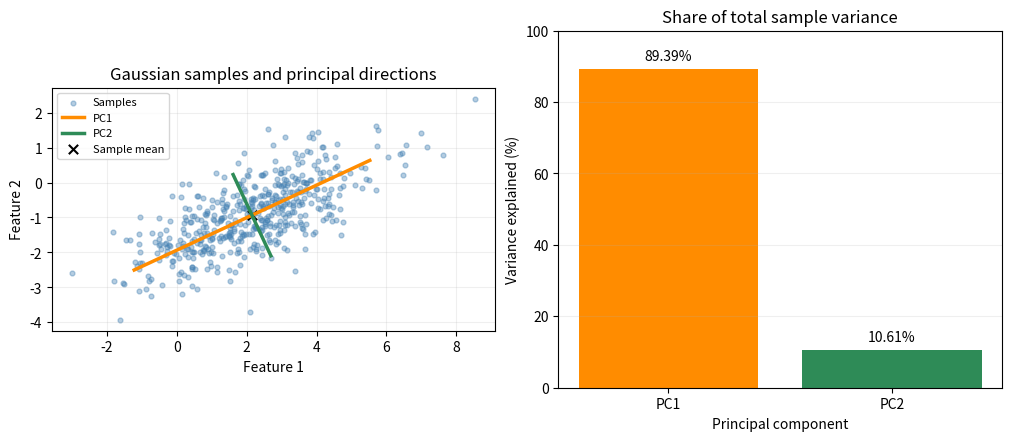

Generate this figure with matplotlib: (Note: this script raises an exception after producing the figure.)
"""CSE 242 Assignment 1 — submit as Assignment1.py.

Fill # YOUR ANSWER HERE blocks with commented reasoning; fill function bodies
at # YOUR CODE HERE. Keep signatures. See README.md and INTERFACE.md.
Functions must not mutate inputs, prompt for input, or perform network I/O.
Only code inside the main guard should save/show figures.
"""
import numpy as np


# PART 1 (20 points), Q1: Show computations for the given A and B.
# AB = [[3*1+4*0, 3*2+4*(-1)], [2*1+1*0, 2*2+1*(-1)]]
#    = [[3,2],[2,3]].
# BA = [[1*3+2*2, 1*4+2*1], [0*3-1*2, 0*4-1*1]]
#    = [[7,6],[-2,-1]].
# A+B = [[4,6],[2,0]], so (A+B).T = [[4,2],[6,0]].
# AB.T = [[3*1+4*2, 3*0-4], [2*1+1*2, 2*0-1]] = [[11,-4],[4,-1]].
# trace(A) = 3+1 = 4; trace(AB) = 3+3 = 6.
def matrix_operations(A=None, B=None):
    """Return AB, BA, (A+B).T, A@B.T, trace(A), trace(AB).

    Defaults: A=[[3,4],[2,1]], B=[[1,2],[0,-1]]. Other inputs are square
    real matrices of matching size. Return a tuple in the specified order.
    """
    A = np.asarray([[3, 4], [2, 1]] if A is None else A, dtype=float)
    B = np.asarray([[1, 2], [0, -1]] if B is None else B, dtype=float)
    AB = A @ B
    return AB, B @ A, (A + B).T, A @ B.T, np.trace(A), np.trace(AB)


# P1 Q2: Derive the given M eigenpairs and verify Mv=lambda*v.
# det(M-lambda*I) = (2-lambda)**2-1 = (lambda-1)(lambda-3).
# lambda=1: x-y=0, so choose v=(1,1); Mv=(1,1)=1*v.
# lambda=3: -x-y=0, so choose v=(1,-1); Mv=(3,-3)=3*v.
# Dividing these vectors by sqrt(2) gives an orthonormal basis.
def eigensystem(M=None):
    """Return (values, vectors) for real symmetric M (default [[2,-1],[-1,2]]).

    Vectors are columns paired with values; order, sign, and nonzero scale
    are free. Vectors must span each eigenspace, including repeated roots.
    """
    M = np.asarray([[2, -1], [-1, 2]] if M is None else M, dtype=float)
    return np.linalg.eigh(M)


# P1 Q3: Prove trace(AB)=trace(BA) for compatible matrices.
# For A of shape (m,n) and B of shape (n,m),
# trace(AB) = sum_i sum_j A[i,j]*B[j,i]
#           = sum_j sum_i B[j,i]*A[i,j] = trace(BA).
# The sums are finite, and scalar multiplication commutes.

# P1 Q4: Show the given C is invertible, and compute its inverse step by step.
# det(C) = 4*6-7*2 = 10 != 0, so C is invertible.
# The 2x2 inverse formula gives C^-1 = (1/10)*[[6,-7],[-2,4]].
# C @ [[6,-7],[-2,4]] = [[24-14,-28+28],[12-12,-14+24]] = 10*I.
def matrix_inverse(C=None):
    """Return inverse of nonsingular square C; default C=[[4,7],[2,6]]."""
    C = np.asarray([[4, 7], [2, 6]] if C is None else C, dtype=float)
    return np.linalg.inv(C)


# PART 2 (50 points), Q1: Normalize c*3**k/k!, derive expectation and variance.
# 1 = c*sum_{k>=0} 3**k/k! = c*exp(3), hence c=exp(-3).
# E[X] = exp(-3)*sum_{k>=1} 3**k/(k-1)! = 3.
# E[X(X-1)] = exp(-3)*sum_{k>=2} 3**k/(k-2)! = 9.
# E[X**2] = 9+3 = 12, so Var(X) = 12-3**2 = 3.
# Replacing 3 by rate gives mean=variance=rate.
def distribution_moments(rate=3.):
    """Return (c, mean, variance) for P(X=k)=c*rate**k/k!, k>=0, rate>0."""
    return np.exp(-rate), rate, rate


# P2 Q2: Show reasoning for intersection, conditional, and union probabilities.
# P(A intersect B) = P(A|B)*P(B) = .6*.3 = .18.
# P(B|A) = .18/.5 = .36.
# P(A union B) = P(A)+P(B)-P(A intersect B) = .5+.3-.18 = .62.
def event_probabilities(p_a=.5, p_b=.3, p_a_given_b=.6):
    """Return (P(A intersect B), P(B|A), P(A union B)).

    Inputs describe a valid distribution with p_a,p_b>0.
    """
    intersection = p_a_given_b * p_b
    return intersection, intersection / p_a, p_a + p_b - intersection


# P2 Q3: Derive MLE/MAP for H,H,T,H,T, including the prior and maximization.
# Assume independent flips with a common theta. For this ordered sequence,
# L(theta) = theta**3*(1-theta)**2.
# log L = 3*log(theta)+2*log(1-theta).
# d(log L)/dtheta = 3/theta-2/(1-theta)=0 gives theta_MLE=3/5.
# The second derivative is -3/theta**2-2/(1-theta)**2 < 0.
# Bayes' rule gives posterior proportional to 2*theta**4*(1-theta)**2.
# Its log derivative is 4/theta-2/(1-theta)=0, so theta_MAP=2/3.
# The log second derivative is negative, and both endpoint densities vanish.
# In general MLE=h/n and MAP=(h+1)/(n+1). For h=0 the MLE is 0;
# for h=n both estimates are 1. These are boundary maxima.
def coin_estimates(heads=3, tosses=5):
    """Return (MLE, MAP) using prior density 2*theta on [0,1].

    0<=heads<=tosses, positive integer tosses. Include boundary maxima.
    """
    return heads / tosses, (heads + 1) / (tosses + 1)


# P2 Q4: Derive both Gaussian MLEs for [1,3,5,7] step by step.
# For independent Gaussian observations, write v=sigma**2>0:
# log L = -n/2*log(2*pi*v) - sum_i (x_i-mu)**2/(2*v).
# d(log L)/dmu = sum_i (x_i-mu)/v=0 gives mu_hat=mean(x)=4.
# d(log L)/dv = -n/(2*v)+sum_i (x_i-mu)**2/(2*v**2)=0.
# Thus v_hat=sum_i (x_i-mu_hat)**2/n = (9+1+1+9)/4=5.
# For each v, mean(x) uniquely maximizes the likelihood in mu.
# Substituting it, the v derivative has sign sum_i(x_i-mean(x))**2-n*v,
# so the likelihood increases up to v_hat and decreases afterward.
def gaussian_mle(data=None):
    """Return (mean MLE, variance MLE); default data=[1,3,5,7].

    Other inputs are finite 1D samples of length>=2 with nonzero variance.
    """
    data = np.asarray([1, 3, 5, 7] if data is None else data, dtype=float)
    mean = data.mean()
    return mean, np.mean((data - mean) ** 2)


# P2 Q5: Derive the Gaussian posterior mode for the given observation/prior.
# log p(mu|5) = constant - (5-mu)**2/8 - mu**2/2.
# Derivative: (5-mu)/4-mu=0, so mu_MAP=1.
# Second derivative: -1/4-1 < 0, proving a unique maximum.
# In general the mode is the precision-weighted average of x and prior_mean.
def gaussian_map(x=5., observation_variance=4., prior_mean=0., prior_variance=1.):
    """Return posterior mode for one observation and a Gaussian mean prior.

    Both variances are positive; inputs are variances, not standard deviations.
    """
    precision = 1 / observation_variance + 1 / prior_variance
    return (x / observation_variance + prior_mean / prior_variance) / precision


# P2 Q6: Prove Var(X)=E[X**2]-E[X]**2.
# Let m=E[X], assuming E[X**2] is finite. By linearity of expectation,
# Var(X) = E[(X-m)**2] = E[X**2]-2*m*E[X]+m**2
#        = E[X**2]-m**2.

# PART 3 (30 points), Q1: Define covariance and derive Var(u.T@X)=u.T@Sigma@u.
# Let mu=E[X] and Sigma=E[(X-mu)(X-mu).T]. Entry (i,j) is
# E[(X_i-mu_i)(X_j-mu_j)]. For fixed u, E[u.T X]=u.T mu, so
# Var(u.T X) = E[(u.T(X-mu))**2]
#            = E[u.T(X-mu)(X-mu).T u]
#            = u.T E[(X-mu)(X-mu).T] u = u.T Sigma u.
# The identity holds for any fixed u; u.T u=1 fixes the scale for PCA.
# Maximizing u.T Sigma u with L=u.T Sigma u-lambda*(u.T u-1)
# gives 2*Sigma*u-2*lambda*u=0. The variance at an eigenvector is lambda,
# so choose the largest eigenvalue, then the next orthogonal direction.

# P3 Q2: Describe the Gaussian generator and observed correlation.
# Generate 500 samples with seed 0, mean [2,-1], covariance [[3,1.2],[1.2,1]].
# Population correlation is 1.2/sqrt(3*1)=0.6928; the sample value is 0.6992.
# The scatter slopes upward, with more spread in feature 1 than feature 2.
def generate_data(n_samples=500, seed=0, mean=None, covariance=None):
    """Return reproducible Gaussian samples (n_samples,2) using NumPy and seed.

    Defaults: mean=[2,-1], covariance=[[3,1.2],[1.2,1]]. Custom mean has shape
    (2,), covariance (2,2) is positive definite. Do not mutate input arrays.
    """
    mean = np.asarray([2, -1] if mean is None else mean, dtype=float)
    covariance = np.asarray(
        [[3, 1.2], [1.2, 1]] if covariance is None else covariance, dtype=float
    )
    rng = np.random.default_rng(seed)
    return rng.multivariate_normal(mean, covariance, size=n_samples)


# P3 Q3: Link centering/covariance/eigendecomposition to the derivation and explain the plot.
# Rows are observations. Centering supplies X-mu in Q1. Then
# S=centered.T@centered/(n-1) estimates Sigma, and u.T S u is the
# sample variance of the projection. Symmetric eigh gives orthonormal axes.
# Sorting by decreasing eigenvalue puts the greatest-variance axis first.
# scores[:,0] alone is the one-dimensional representation.
def pca(X):
    """Fit NumPy PCA without mutating finite X of shape (n,2), n>=2.

    Return dict: mean (2,), centered (n,2), covariance (2,2), eigenvalues (2,),
    components (2,2), scores (n,2). Use covariance divisor n-1, descending
    eigenvalues, orthonormal eigenvectors as columns, scores=centered@components.
    Signs/tied-eigenspace bases are free. Include rank-deficient and tied cases.
    NumPy eigh/SVD are allowed; fitted library PCA is not.
    """
    X = np.asarray(X, dtype=float)
    mean = X.mean(axis=0)
    centered = X - mean
    covariance = centered.T @ centered / (X.shape[0] - 1)
    eigenvalues, components = np.linalg.eigh(covariance)
    order = np.argsort(eigenvalues)[::-1]
    # A covariance is positive semidefinite; remove negative roundoff at zero.
    eigenvalues = np.maximum(eigenvalues[order], 0.0)
    components = components[:, order]
    scores = centered @ components
    return {
        'mean': mean,
        'centered': centered,
        'covariance': covariance,
        'eigenvalues': eigenvalues,
        'components': components,
        'scores': scores,
    }


# P3 Q4: Interpret the variance fractions and dimensionality reduction tradeoff.
# Fraction j = lambda_j/sum_k(lambda_k), since sum(lambda)=trace(S).
# For this sample PC1 retains about 89.39% and PC2 about 10.61%.
# Keeping PC1 replaces two coordinates by one but loses the perpendicular
# spread. Both components retain all variance; a 95% target needs both.
def explained_variance(eigenvalues):
    """Return same-shape fractions for nonnegative eigenvalues with positive sum."""
    eigenvalues = np.asarray(eigenvalues, dtype=float)
    return eigenvalues / eigenvalues.sum()


# P3 Q2/Q3/Q4: Provide labeled figures and discuss their meaning.
# Equal axis scales preserve the angles between the principal directions.
# Direction segments pass through the sample mean and extend two standard
# deviations each way. The bar chart reports variance fractions, not accuracy.
def make_plots(X, result):
    """Return a Matplotlib Figure (or sequence of Figures), without show/save.

    Plot samples and principal directions through their mean, and explained
    variance fractions. Label axes. Plot quality is manually reviewed.
    """
    import matplotlib.pyplot as plt

    X = np.asarray(X)
    fig, axes = plt.subplots(1, 2, figsize=(10, 4.3), layout='constrained')
    ax = axes[0]
    ax.scatter(X[:, 0], X[:, 1], s=12, alpha=0.4, color='steelblue', label='Samples')
    for j, color in enumerate(['darkorange', 'seagreen']):
        offset = 2 * np.sqrt(result['eigenvalues'][j]) * result['components'][:, j]
        ends = np.array([result['mean'] - offset, result['mean'] + offset])
        ax.plot(ends[:, 0], ends[:, 1], color=color, linewidth=2.5, label=f'PC{j + 1}')
    ax.scatter(*result['mean'], color='black', marker='x', s=45, label='Sample mean')
    ax.set(xlabel='Feature 1', ylabel='Feature 2', title='Gaussian samples and principal directions')
    ax.set_aspect('equal', adjustable='box')
    ax.legend(fontsize=8)
    ax.grid(alpha=0.2)

    ax = axes[1]
    if result['eigenvalues'].sum() > 0:
        percentages = 100 * explained_variance(result['eigenvalues'])
        bars = ax.bar(['PC1', 'PC2'], percentages, color=['darkorange', 'seagreen'])
        ax.bar_label(bars, labels=[f'{value:.2f}%' for value in percentages], padding=4)
    else:
        ax.text(0.5, 0.5, 'Zero total variance: fractions undefined',
                ha='center', transform=ax.transAxes, fontsize=9)
        ax.set_xticks([0, 1], ['PC1', 'PC2'])
    ax.set(ylim=(0, 100), xlabel='Principal component',
           ylabel='Variance explained (%)', title='Share of total sample variance')
    ax.grid(axis='y', alpha=0.2)
    return fig


# REFLECTION: contributions, tasks completed, and external resources used.
# ChatGPT/Codex drafted the derivations, code, plots, and numerical checks.
# Resources: the assignment README and starter, Lecture1_Intro.pdf, and
# Lecture2_Reviews.pdf. No external solution sources were used.
# The main distinction was the n divisor for Gaussian variance MLE versus
# n-1 for the PCA sample covariance. Both follow the lecture's definitions.

if __name__ == '__main__':
    # This block does not run when the grader imports your functions.
    from pathlib import Path
    import matplotlib
    matplotlib.use('Agg')
    import matplotlib.pyplot as plt

    np.set_printoptions(precision=6, suppress=True)
    for name, value in zip(
        ['AB', 'BA', '(A+B).T', 'AB.T', 'trace(A)', 'trace(AB)'],
        matrix_operations(),
    ):
        print(f'{name}:\n{value}')
    print('M eigenvalues and eigenvectors:', eigensystem())
    print('C inverse:\n', matrix_inverse())
    print('Distribution (c, mean, variance):', distribution_moments())
    print('Event probabilities:', event_probabilities())
    print('Coin (MLE, MAP):', coin_estimates())
    print('Gaussian (mean MLE, variance MLE):', gaussian_mle())
    print('Gaussian mean MAP:', gaussian_map())

    X = generate_data()
    result = pca(X)
    fractions = explained_variance(result['eigenvalues'])
    reconstruction = result['mean'] + result['scores'][:, :1] @ result['components'][:, :1].T
    print('Sample mean:', result['mean'])
    print('Sample covariance:\n', result['covariance'])
    print('Sample correlation:', np.corrcoef(X, rowvar=False)[0, 1])
    print('Eigenvalues:', result['eigenvalues'])
    print('Principal components (columns):\n', result['components'])
    print('Explained variance fractions:', fractions)
    print('Mean squared reconstruction distance:', np.mean(np.sum((X - reconstruction) ** 2, axis=1)))
    figure = make_plots(X, result)
    output = Path(__file__).resolve().parent / 'pca.png'
    figure.savefig(output, dpi=180)
    plt.close(figure)
    print(f'Saved {output.name}')
